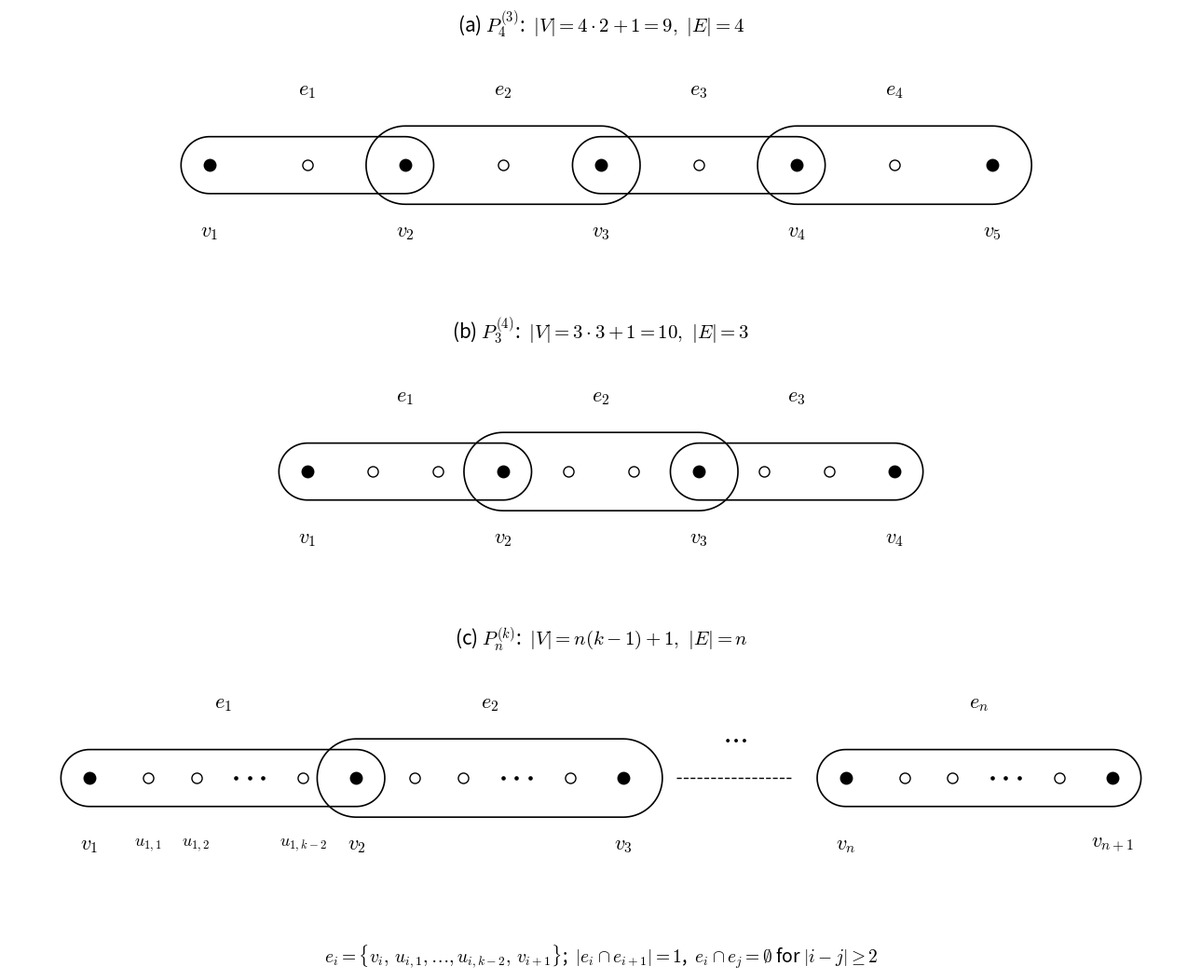

The script that saved this image:
import math
import matplotlib.pyplot as plt
from matplotlib.patches import Polygon

plt.rcParams["mathtext.fontset"] = "cm"
LW = 1.2


def stadium(p, q, r, steps=40):
    """شكل مستطيل بطرفين دائريين يحيط بالقطعة pq."""
    ang = math.atan2(q[1] - p[1], q[0] - p[0])
    pts = []
    for cx, cy, a0 in [(q[0], q[1], ang - math.pi / 2), (p[0], p[1], ang + math.pi / 2)]:
        for t in range(steps + 1):
            a = a0 + math.pi * t / steps
            pts.append((cx + r * math.cos(a), cy + r * math.sin(a)))
    return pts


def dot(ax, x, y, hollow=False, size=8):
    ax.plot(x, y, "o", color="white" if hollow else "black", mec="black",
            markersize=size, zorder=5)


def edge(ax, x0, x1, r, name, inner, small=()):
    """حافة أفقية من x0 إلى x1: inner = مواقع الرؤوس الداخلية (0..1)، small = نقاط ⋯."""
    ax.add_patch(Polygon(stadium((x0, 0), (x1, 0), r), closed=True, fill=False,
                         edgecolor="black", lw=LW))
    for t in inner:
        dot(ax, x0 + t * (x1 - x0), 0, hollow=True)
    for t in small:
        ax.plot(x0 + t * (x1 - x0), 0, "o", color="black", markersize=2.3, zorder=6)
    ax.text((x0 + x1) / 2, 0.85, name, ha="center", va="center", fontsize=16)


def shared(ax, x, name):
    dot(ax, x, 0, size=9)
    ax.text(x, -0.75, name, ha="center", va="center", fontsize=16)


def draw_path(ax, n, k, gap=2.2):
    """P_n^(k): n حافة على خط، الحواف المتتالية تشترك في رأس واحد."""
    X = [i * gap for i in range(n + 1)]
    for i in range(n):
        r = 0.32 if i % 2 == 0 else 0.44          # تناوب نصف القطر لتمييز الحواف المتجاورة
        inner = [j / (k - 1) for j in range(1, k - 1)]
        edge(ax, X[i], X[i + 1], r, rf"$e_{{{i + 1}}}$", inner)
    for i, x in enumerate(X):
        shared(ax, x, rf"$v_{{{i + 1}}}$")
    return X[-1]


def draw_general(ax, gap=3.0):
    """P_n^(k) العام: e1, e2, ..., e_n."""
    inner, small = [0.22, 0.4, 0.8], [0.55, 0.6, 0.65]
    edge(ax, 0, gap, 0.32, r"$e_1$", inner, small)
    edge(ax, gap, 2 * gap, 0.44, r"$e_2$", inner, small)
    # الحواف المحذوفة
    ax.plot([2 * gap + 0.6, 2 * gap + 1.9], [0, 0], color="black", ls="--", lw=1.0)
    ax.text(2 * gap + 1.25, 0.45, r"$\cdots$", ha="center", va="center", fontsize=22)
    x0 = 2 * gap + 2.5
    edge(ax, x0, x0 + gap, 0.32, r"$e_n$", inner, small)
    for x, name in [(0, r"$v_1$"), (gap, r"$v_2$"), (2 * gap, r"$v_3$"),
                    (x0, r"$v_n$"), (x0 + gap, r"$v_{n+1}$")]:
        shared(ax, x, name)
    # أسماء الرؤوس الداخلية للحافة الأولى فقط
    for t, lab in zip(inner, [r"$u_{1,1}$", r"$u_{1,2}$", r"$u_{1,k-2}$"]):
        ax.text(t * gap, -0.75, lab, ha="center", va="center", fontsize=13)
    return x0 + gap


fig, axes = plt.subplots(3, 1, figsize=(13, 10.5))

w = draw_path(axes[0], 4, 3)
axes[0].set_title(r"(a) $P_4^{(3)}$:  $|V|=4\cdot2+1=9,\ |E|=4$", fontsize=15)

w2 = draw_path(axes[1], 3, 4)
axes[1].set_title(r"(b) $P_3^{(4)}$:  $|V|=3\cdot3+1=10,\ |E|=3$", fontsize=15)

w3 = draw_general(axes[2])
axes[2].set_title(r"(c) $P_n^{(k)}$:  $|V|=n(k-1)+1,\ |E|=n$", fontsize=15)

W = max(w, w2, w3)
for ax, width in zip(axes, (w, w2, w3)):
    pad = (W - width) / 2                      # توسيط كل مسار أفقياً
    ax.set_xlim(-0.9 - pad, width + 0.9 + pad)
    ax.set_ylim(-1.3, 1.4)
    ax.set_aspect("equal")
    ax.axis("off")

fig.text(0.5, 0.0,
         r"$e_i=\{v_i,\,u_{i,1},\ldots,u_{i,k-2},\,v_{i+1}\}$;  "
         r"$|e_i\cap e_{i+1}|=1$,  $e_i\cap e_j=\emptyset$ for $|i-j|\geq2$",
         ha="center", fontsize=14)

plt.tight_layout(rect=(0, 0.03, 1, 1))
plt.savefig("loose_path.png", dpi=300, bbox_inches="tight")
plt.savefig("loose_path.pdf", bbox_inches="tight")
plt.show()
